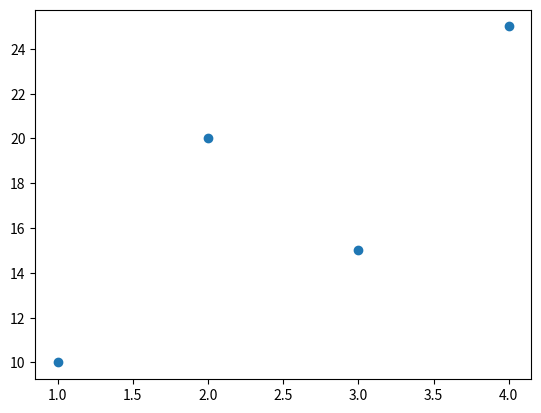

Generate this figure with matplotlib:
import matplotlib.pyplot as plt
plt.scatter([1,2,3,4],[10,20,15,25])
'''
x = [1,2,3,4,5,6,7,8,9,10]
y = [5,7,9,6,10,8,12,7,11,9]
plt.scatter(x, y)'''
plt.show()
